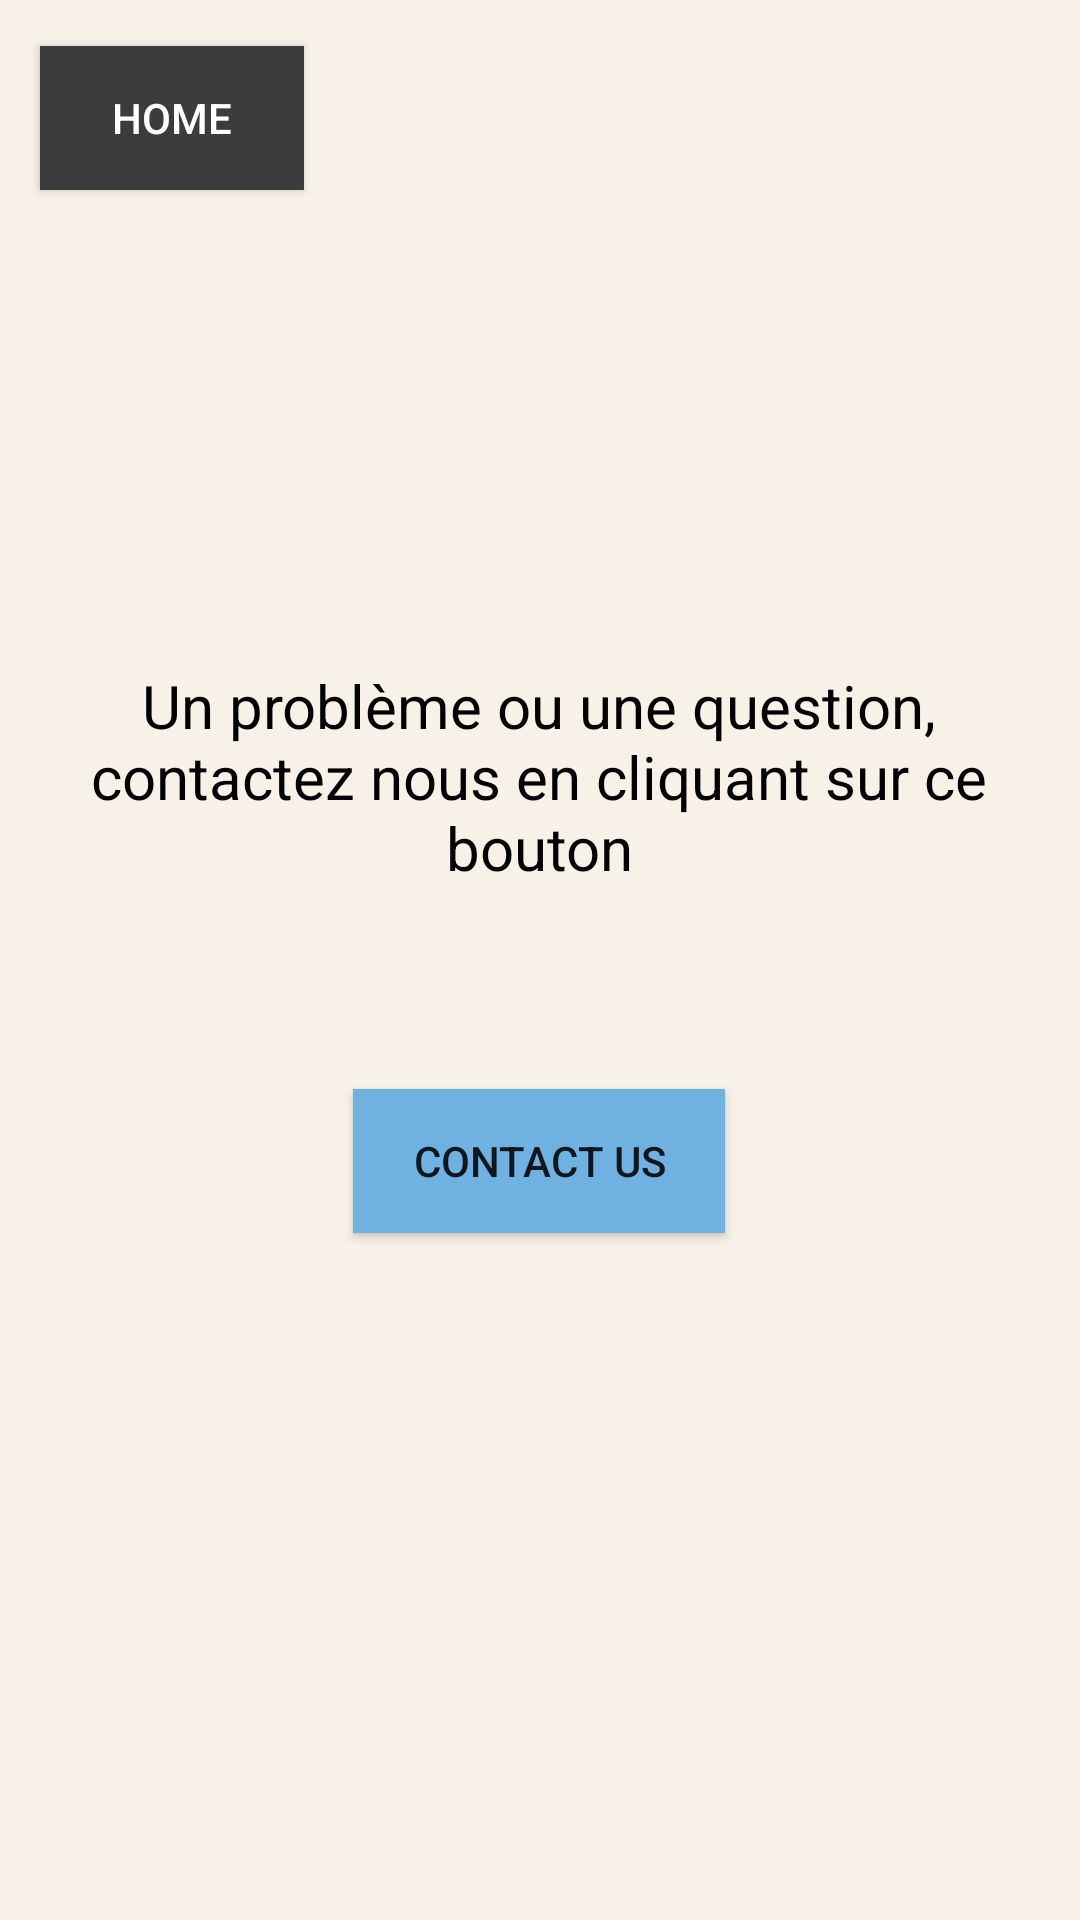

Here is an Android app screen rendered from its layout file. Give the layout XML and the strings, colors and styles it references.
<!-- AndroidManifest.xml: application theme Theme.MainElectro -->
<!-- res/layout/activity_help.xml -->
<?xml version="1.0" encoding="utf-8"?>
<androidx.constraintlayout.widget.ConstraintLayout xmlns:android="http://schemas.android.com/apk/res/android"
    xmlns:app="http://schemas.android.com/apk/res-auto"
    xmlns:tools="http://schemas.android.com/tools"
    android:layout_width="match_parent"
    android:layout_height="match_parent"
    android:background="@color/off_white"
    tools:context=".controller.HelpActivity">

    <androidx.appcompat.widget.AppCompatButton
        android:id="@+id/buttonHome"
        android:layout_width="wrap_content"
        android:layout_height="wrap_content"
        android:background="#3C3C3E"
        android:text="Home"
        android:textColor="@color/white"
        app:layout_constraintBottom_toBottomOf="parent"
        app:layout_constraintEnd_toEndOf="parent"
        app:layout_constraintHorizontal_bias="0.049"
        app:layout_constraintStart_toStartOf="parent"
        app:layout_constraintTop_toTopOf="parent"
        app:layout_constraintVertical_bias="0.026" />

    <androidx.appcompat.widget.AppCompatButton
        android:id="@+id/buttonContactUs"
        android:layout_width="wrap_content"
        android:layout_height="wrap_content"
        android:background="@color/blue_handitech"
        android:text="Contact us"
        android:paddingHorizontal="20dp"
        android:paddingVertical="5dp"
        app:layout_constraintBottom_toBottomOf="parent"
        app:layout_constraintEnd_toEndOf="parent"
        app:layout_constraintHorizontal_bias="0.498"
        app:layout_constraintStart_toStartOf="parent"
        app:layout_constraintTop_toTopOf="parent"
        app:layout_constraintVertical_bias="0.613" />

    <TextView
        android:id="@+id/textView8"
        android:layout_width="300dp"
        android:layout_height="121dp"
        android:text="Un problème ou une question, contactez nous en cliquant sur ce bouton"
        android:textAlignment="center"
        android:textColor="#000000"
        android:textSize="20sp"
        android:textStyle="normal"
        app:layout_constraintBottom_toTopOf="@+id/buttonContactUs"
        app:layout_constraintEnd_toEndOf="parent"
        app:layout_constraintHorizontal_bias="0.495"
        app:layout_constraintStart_toStartOf="parent"
        app:layout_constraintTop_toTopOf="parent"
        app:layout_constraintVertical_bias="0.916" />
</androidx.constraintlayout.widget.ConstraintLayout>
<!-- resources referenced by this layout -->
<resources>
  <color name="blue_handitech">#6FB1E0</color>
  <color name="off_white">#F8F1E7</color>
  <color name="white">#FFFFFFFF</color>
  <style name="Theme.MainElectro" parent="Theme.MaterialComponents.DayNight.NoActionBar">
          
          <item name="colorPrimary">@color/purple_500</item>
          <item name="colorPrimaryVariant">@color/purple_700</item>
          <item name="colorOnPrimary">@color/white</item>
          
          <item name="colorSecondary">@color/teal_200</item>
          <item name="colorSecondaryVariant">@color/teal_700</item>
          <item name="colorOnSecondary">@color/black</item>
          
          <item name="android:statusBarColor" tools:targetApi="l">@color/black</item>
          
          
          
      </style>
  <color name="purple_500">#FF6200EE</color>
  <color name="purple_700">#FF3700B3</color>
  <color name="teal_200">#FF03DAC5</color>
  <color name="teal_700">#FF018786</color>
  <color name="black">#FF000000</color>
</resources>
